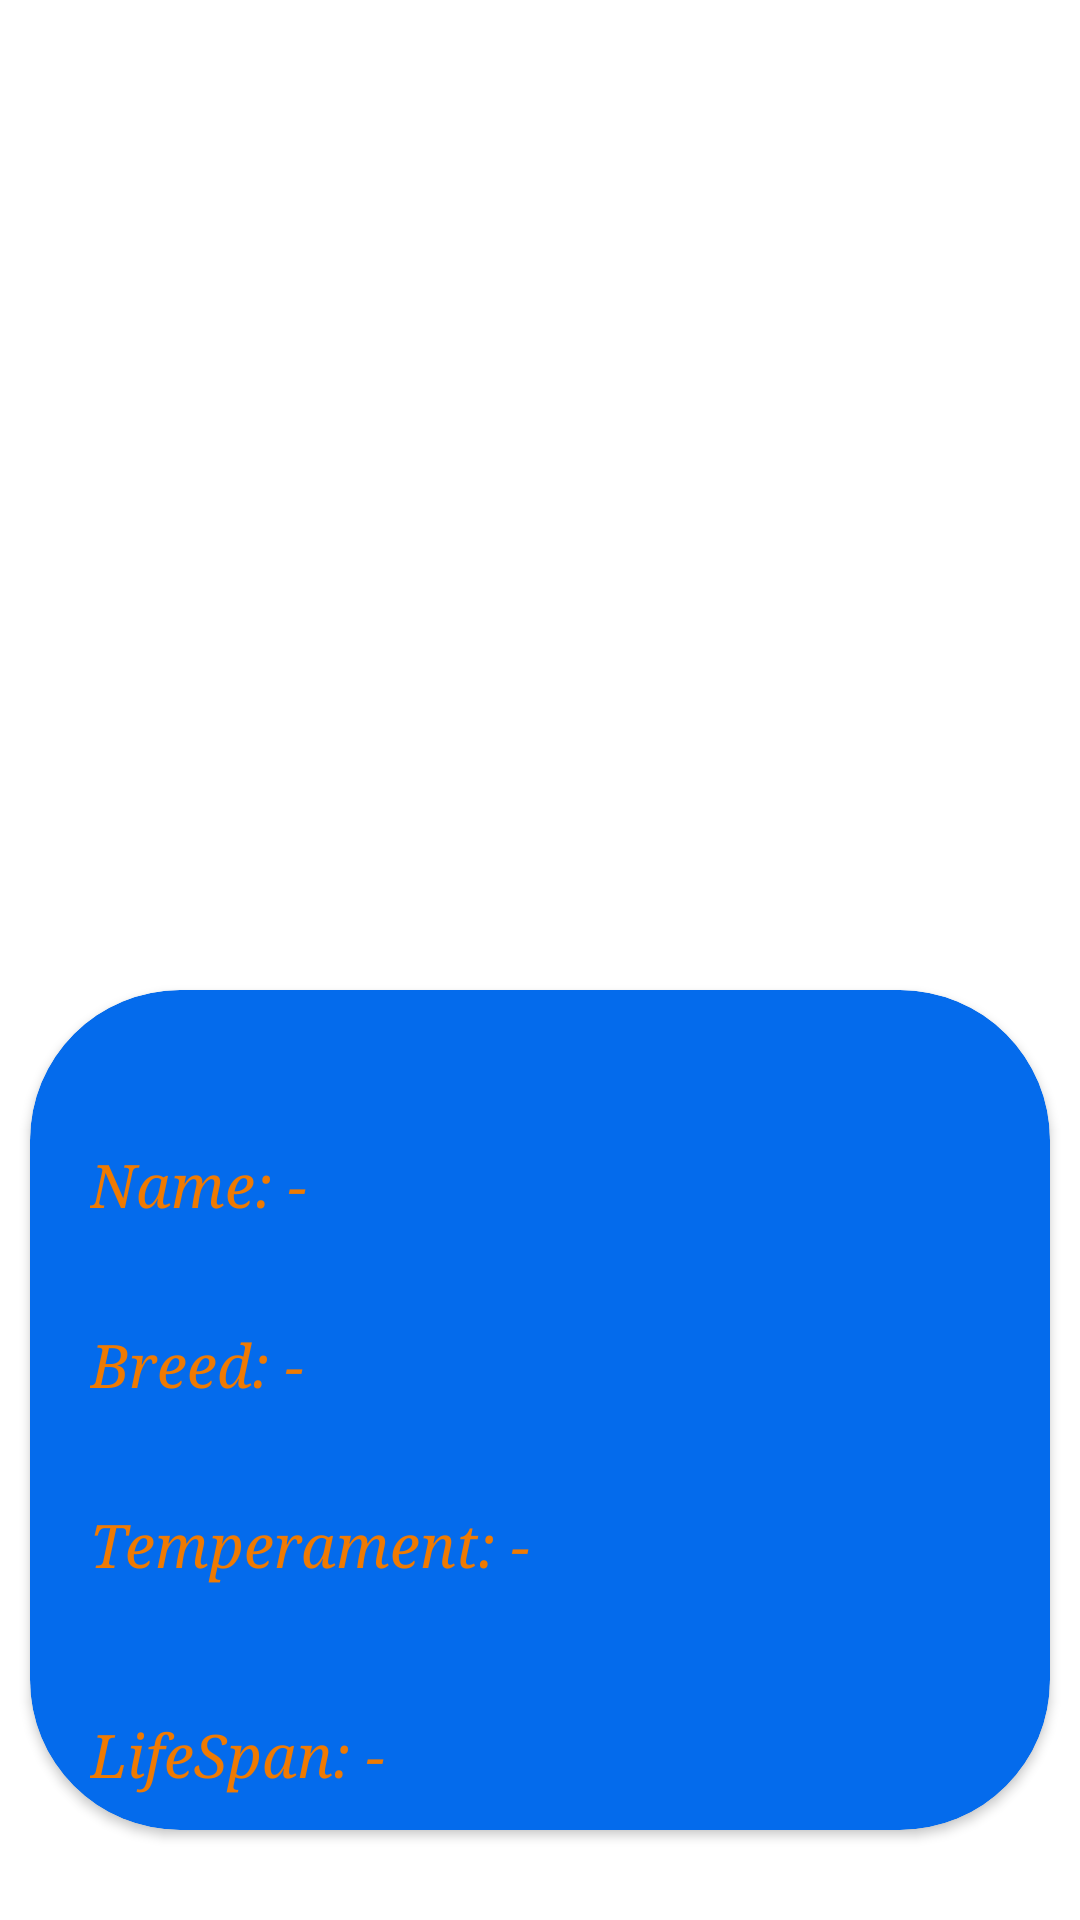

This screen was rendered from an Android layout file. Write that file and the resources it references.
<!-- AndroidManifest.xml: application theme Theme.Dogg -->
<!-- res/layout/activity_details.xml -->
<?xml version="1.0" encoding="utf-8"?>
<androidx.constraintlayout.widget.ConstraintLayout xmlns:android="http://schemas.android.com/apk/res/android"
    xmlns:app="http://schemas.android.com/apk/res-auto"
    xmlns:tools="http://schemas.android.com/tools"
    android:layout_width="match_parent"
    android:layout_height="match_parent"
    tools:context=".details">

    <ImageView
        android:id="@+id/dogimage"
        android:layout_width="0dp"
        android:layout_height="300dp"
        app:layout_constraintEnd_toEndOf="parent"
        app:layout_constraintStart_toStartOf="parent"
        app:layout_constraintTop_toTopOf="parent"
        tools:srcCompat="@tools:sample/avatars" />

    <androidx.cardview.widget.CardView
        android:layout_width="0dp"
        android:layout_height="wrap_content"
        android:layout_margin="10dp"
        android:fontFamily="serif"
        android:textStyle="italic"
        android:layout_marginTop="20dp"
        android:backgroundTint="#046BEC"
        android:elevation="20dp"
        app:cardCornerRadius="50dp"
        app:layout_constraintBottom_toBottomOf="parent"
        app:layout_constraintEnd_toEndOf="parent"
        app:layout_constraintStart_toStartOf="parent"
        app:layout_constraintTop_toBottomOf="@+id/dogimage">

        <TextView
            android:id="@+id/name"
            android:layout_width="match_parent"
            android:layout_height="50dp"
            android:layout_marginTop="40dp"
            android:paddingLeft="20dp"
            android:gravity=""
            android:fontFamily="serif"
            android:textStyle="italic"
            android:text="Name: -"
            android:textColor="#EF7A02"
            android:textSize="20dp"
            app:layout_constraintBottom_toBottomOf="parent"
            app:layout_constraintEnd_toEndOf="parent"
            app:layout_constraintStart_toStartOf="parent"
            app:layout_constraintTop_toBottomOf="@+id/dogimage"></TextView>

        <TextView
            android:id="@+id/breed"
            android:layout_width="match_parent"
            android:layout_height="50dp"
            android:paddingLeft="20dp"
            android:layout_marginTop="100dp"
            android:gravity=""
            android:fontFamily="serif"
            android:textStyle="italic"
            android:text="Breed: -"
            android:textColor="#EF7A02"
            android:textSize="20dp"
            app:layout_constraintBottom_toBottomOf="parent"
            app:layout_constraintEnd_toEndOf="parent"
            app:layout_constraintStart_toStartOf="parent"
            app:layout_constraintTop_toBottomOf="@+id/name"></TextView>

        <TextView
            android:id="@+id/temperament"
            android:layout_width="match_parent"
            android:layout_height="50dp"
            android:layout_marginTop="160dp"
            android:gravity=""
            android:fontFamily="serif"
            android:textStyle="italic"
            android:text="Temperament: -"
            android:textColor="#EF7A02"
            android:textSize="20dp"
            android:paddingLeft="20dp"
            app:layout_constraintBottom_toBottomOf="parent"
            app:layout_constraintEnd_toEndOf="parent"
            app:layout_constraintHorizontal_bias="1.0"
            app:layout_constraintStart_toStartOf="parent"
            app:layout_constraintTop_toBottomOf="@+id/breed"></TextView>

        <TextView
            android:id="@+id/weight"
            android:layout_width="match_parent"
            android:layout_height="50dp"
            android:layout_marginTop="230dp"
            android:gravity=""
            android:paddingLeft="20dp"
            android:text="LifeSpan: -"
            android:textColor="#EF7A02"
            android:textSize="20dp"
            android:fontFamily="serif"
            android:textStyle="italic"
            app:layout_constraintBottom_toBottomOf="parent"
            app:layout_constraintEnd_toEndOf="parent"
            app:layout_constraintHorizontal_bias="1.0"
            app:layout_constraintStart_toStartOf="parent"
            app:layout_constraintTop_toBottomOf="@+id/temperament"></TextView>
    </androidx.cardview.widget.CardView>
</androidx.constraintlayout.widget.ConstraintLayout>
<!-- resources referenced by this layout -->
<resources>
  <style name="Theme.Dogg" parent="Theme.MaterialComponents.Light.NoActionBar">
          
          <item name="colorPrimary">@color/purple_500</item>
          <item name="colorPrimaryVariant">@color/purple_700</item>
          <item name="colorOnPrimary">@color/white</item>
          
          <item name="colorSecondary">@color/teal_200</item>
          <item name="colorSecondaryVariant">@color/teal_700</item>
          <item name="colorOnSecondary">@color/black</item>
          
          <item name="android:statusBarColor" tools:targetApi="l">?attr/colorPrimaryVariant</item>
          
      </style>
  <!-- not gathered from this repository: default colours our renderer supplied (Android Studio template values) -->
  <color name="purple_500">#FF6200EE</color>
  <color name="purple_700">#FF3700B3</color>
  <color name="teal_200">#FF03DAC5</color>
  <color name="teal_700">#FF018786</color>
  <color name="black">#FF000000</color>
  <color name="white">#FFFFFFFF</color>
</resources>
